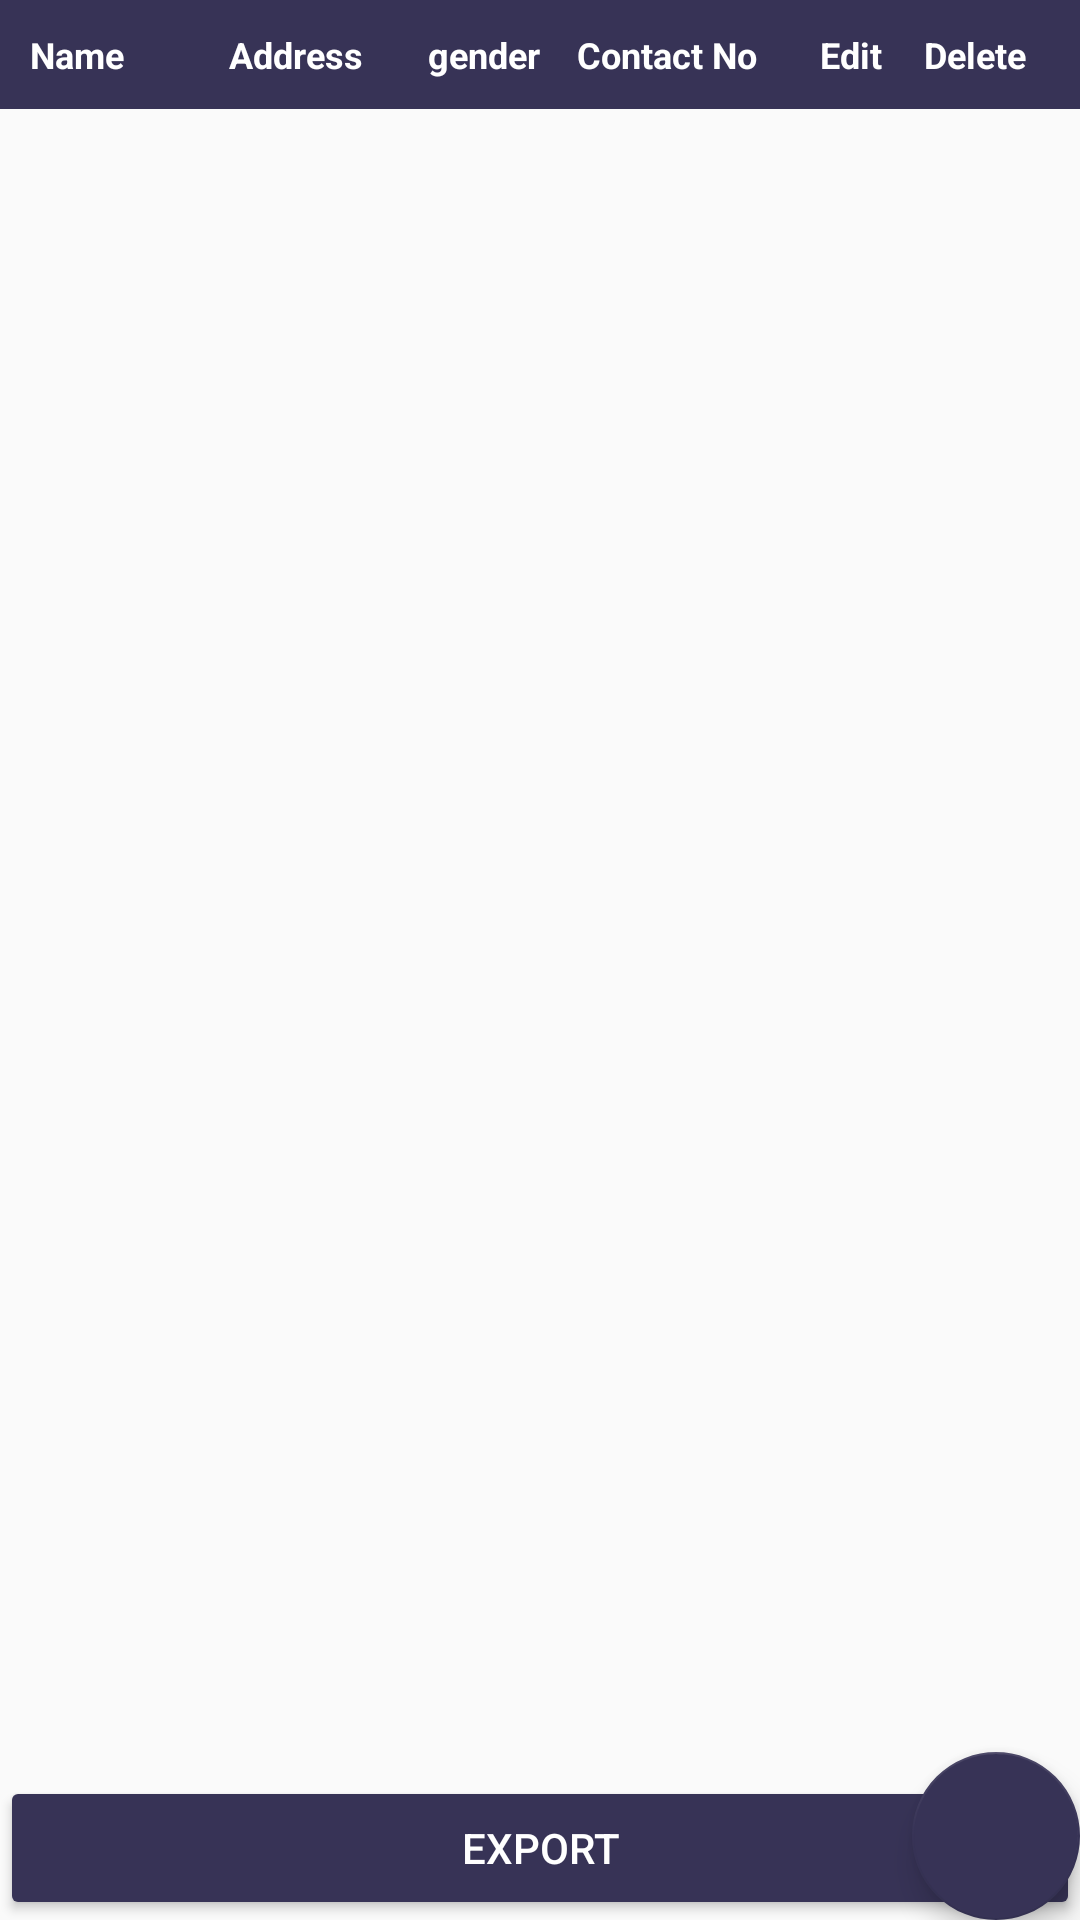

Layout XML and referenced resources for this Android screen:
<!-- AndroidManifest.xml: application theme AppTheme -->
<!-- res/layout/fragment_customer_main.xml -->
<?xml version="1.0" encoding="utf-8"?>
<android.support.design.widget.CoordinatorLayout xmlns:android="http://schemas.android.com/apk/res/android"
    xmlns:app="http://schemas.android.com/apk/res-auto"
    xmlns:tools="http://schemas.android.com/tools"
    android:layout_width="match_parent"
    android:layout_height="match_parent"
    android:fitsSystemWindows="true"
    >

    <android.support.design.widget.AppBarLayout
        android:layout_width="match_parent"
        android:layout_height="wrap_content"
        android:theme="@style/AppTheme.AppBarOverlay">

    </android.support.design.widget.AppBarLayout>

    <include layout="@layout/fragment_customer"/>

    <android.support.design.widget.FloatingActionButton
        android:id="@+id/fab_customer"
        android:layout_width="wrap_content"
        android:layout_height="wrap_content"
        android:layout_gravity="bottom|end"
        android:layout_margin="@dimen/fab_margin"
        android:src="@drawable/ic_add" />

</android.support.design.widget.CoordinatorLayout>
<!-- res/layout/fragment_customer.xml (included above) -->
<?xml version="1.0" encoding="utf-8"?>
<RelativeLayout xmlns:android="http://schemas.android.com/apk/res/android"
    android:layout_width="match_parent"
    android:layout_height="match_parent"
    android:orientation="vertical">




    <LinearLayout
        android:layout_width="match_parent"
        android:layout_height="wrap_content"
        android:background="@color/text"
        android:gravity="center"
        android:orientation="horizontal"
        android:padding="10dp"

        android:id="@+id/linearLayout3">

        <TextView
            android:id="@+id/tv_donor"
            android:layout_width="0dp"
            android:layout_height="wrap_content"
            android:layout_weight="4"
            android:gravity="left"
            android:text="Name"
            android:textColor="#FFFFFF"
            android:textSize="12sp"
            android:textStyle="bold" />


        <TextView
            android:layout_width="0dp"
            android:layout_height="wrap_content"
            android:layout_weight="4"
            android:gravity="left"
            android:text="Address"
            android:textColor="#FFFFFF"
            android:textSize="12sp"
            android:textStyle="bold" />

        <TextView
            android:layout_width="0dp"
            android:layout_height="wrap_content"
            android:layout_weight="3"
            android:gravity="left"
            android:text="gender"
            android:textColor="#FFFFFF"
            android:textSize="12sp"
            android:textStyle="bold" />


        <TextView
            android:layout_width="0dp"
            android:layout_height="wrap_content"
            android:layout_weight="4.5"
            android:gravity="left"
            android:text="Contact No"
            android:textColor="#FFFFFF"
            android:textSize="12sp"
            android:textStyle="bold" />


        <TextView
            android:layout_width="0dp"
            android:layout_height="wrap_content"
            android:layout_weight="2"
            android:gravity="center"
            android:text="Edit"
            android:textColor="#FFFFFF"
            android:textSize="12sp"
            android:textStyle="bold" />

        <TextView
            android:layout_width="0dp"
            android:layout_height="wrap_content"
            android:layout_weight="3"
            android:gravity="center"
            android:text="Delete"
            android:textColor="#FFFFFF"
            android:textSize="12sp"
            android:textStyle="bold" />




    </LinearLayout>

    <android.support.v7.widget.RecyclerView
        android:id="@+id/rec_get_customerlist"
        android:layout_width="match_parent"
        android:layout_height="match_parent"
        android:layout_below="@+id/linearLayout3"
        android:layout_alignParentLeft="true"
        android:layout_alignParentStart="true"
        android:layout_above="@+id/btn_export_customer">

    </android.support.v7.widget.RecyclerView>

    <ProgressBar
        android:layout_width="wrap_content"
        android:layout_height="wrap_content"
        android:id="@+id/pb_get_customerlist"
        android:visibility="gone"
        android:layout_centerVertical="true"
        android:layout_centerHorizontal="true" />

    <Button
        android:id="@+id/btn_export_customer"
        style="@style/btnbeckground"
        android:layout_width="match_parent"
        android:layout_height="wrap_content"
        android:text="export"
        android:layout_alignParentBottom="true"
        android:layout_alignParentRight="true"
        android:layout_alignParentEnd="true" />

</RelativeLayout>
<!-- resources referenced by this layout -->
<resources>
  <color name="text">#373356</color>
  <style name="AppTheme.AppBarOverlay" parent="ThemeOverlay.AppCompat.Dark.ActionBar" />
  <style name="btnbeckground" parent="Widget.AppCompat.Button.Colored">
  
          <item name="android:textColor">@android:color/white</item>
      </style>
  <style name="AppTheme" parent="Theme.AppCompat.Light.NoActionBar">
          
          <item name="colorPrimary">@color/colorPrimary</item>
          <item name="colorPrimaryDark">@color/colorPrimaryDark</item>
          <item name="colorAccent">@color/colorAccent</item>
      </style>
  <color name="colorPrimary">#00939A</color>
  <color name="colorPrimaryDark">#09979e</color>
  <color name="colorAccent">#373356</color>
</resources>
